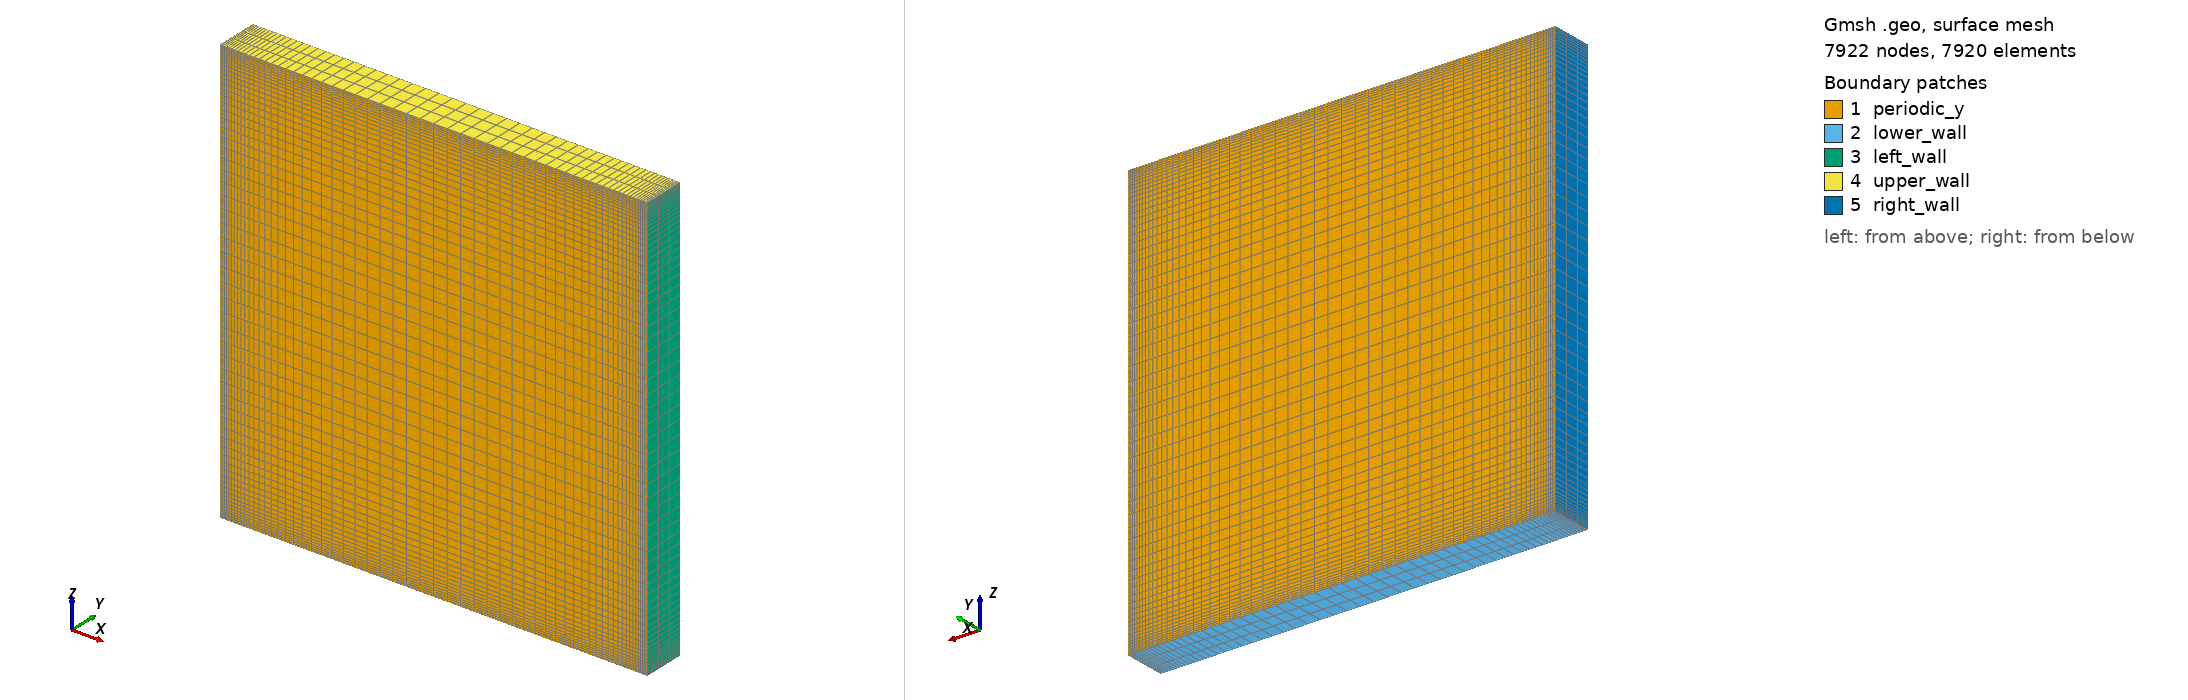

Gmsh geometry script, surface-meshed: 7922 nodes, 7920 surface elements. Boundary patches (legend numbers): 1 periodic_y, 2 lower_wall, 3 left_wall, 4 upper_wall, 5 right_wall. Left view from above one corner, right view from below the opposite corner. Legend entries are the model's physical surfaces. The drawing asked Gmsh for element sizes between 1% and 20% of the model's largest extent; the script's own settings can give other sizes.

=== therm_driven.geo (drawn) ===
A    =  1.0;  // length and height of the cavity
B    =  0.1;  // width of the cavity
NA   = 60;    // resolution in length and height
NB   =  3;    // resolution in width (periodic direction)
BUMP = 0.1;

// Define points
Point(1) = {0, 0, 0};  Point(2) = {A, 0, 0};
Point(3) = {A, 0, A};  Point(4) = {0, 0, A};

// Define lines
Line(1) = {1, 2};  Line(2) = {2, 3};
Line(3) = {3, 4};  Line(4) = {4, 1};

// Define front surface
Curve Loop(1) = {1, 2, 3, 4};  Plane Surface(1) = {1};

// Set lines to transfinite
// (+1 is because GMSH expects number of points here)
Transfinite Curve {1, 2, 3, 4} = NA+1  Using Bump BUMP;

// Set surface to be transfinite and quadrilateral
Transfinite Surface {1} = {1, 2, 3, 4};  Recombine Surface {1};

// Expand in spanwise direction
Extrude {0, B, 0} {Surface{1}; Layers {NB}; Recombine;}

// Define boundary conditions
Physical Surface("upper_wall", 27) = {21};
Physical Surface("left_wall", 28) = {17};
Physical Surface("right_wall", 29) = {25};
Physical Surface("lower_wall", 30) = {13};
Physical Surface("periodic_y", 31) = {1, 26};

// Define volume condition
Physical Volume("fluid", 32) = {1};
